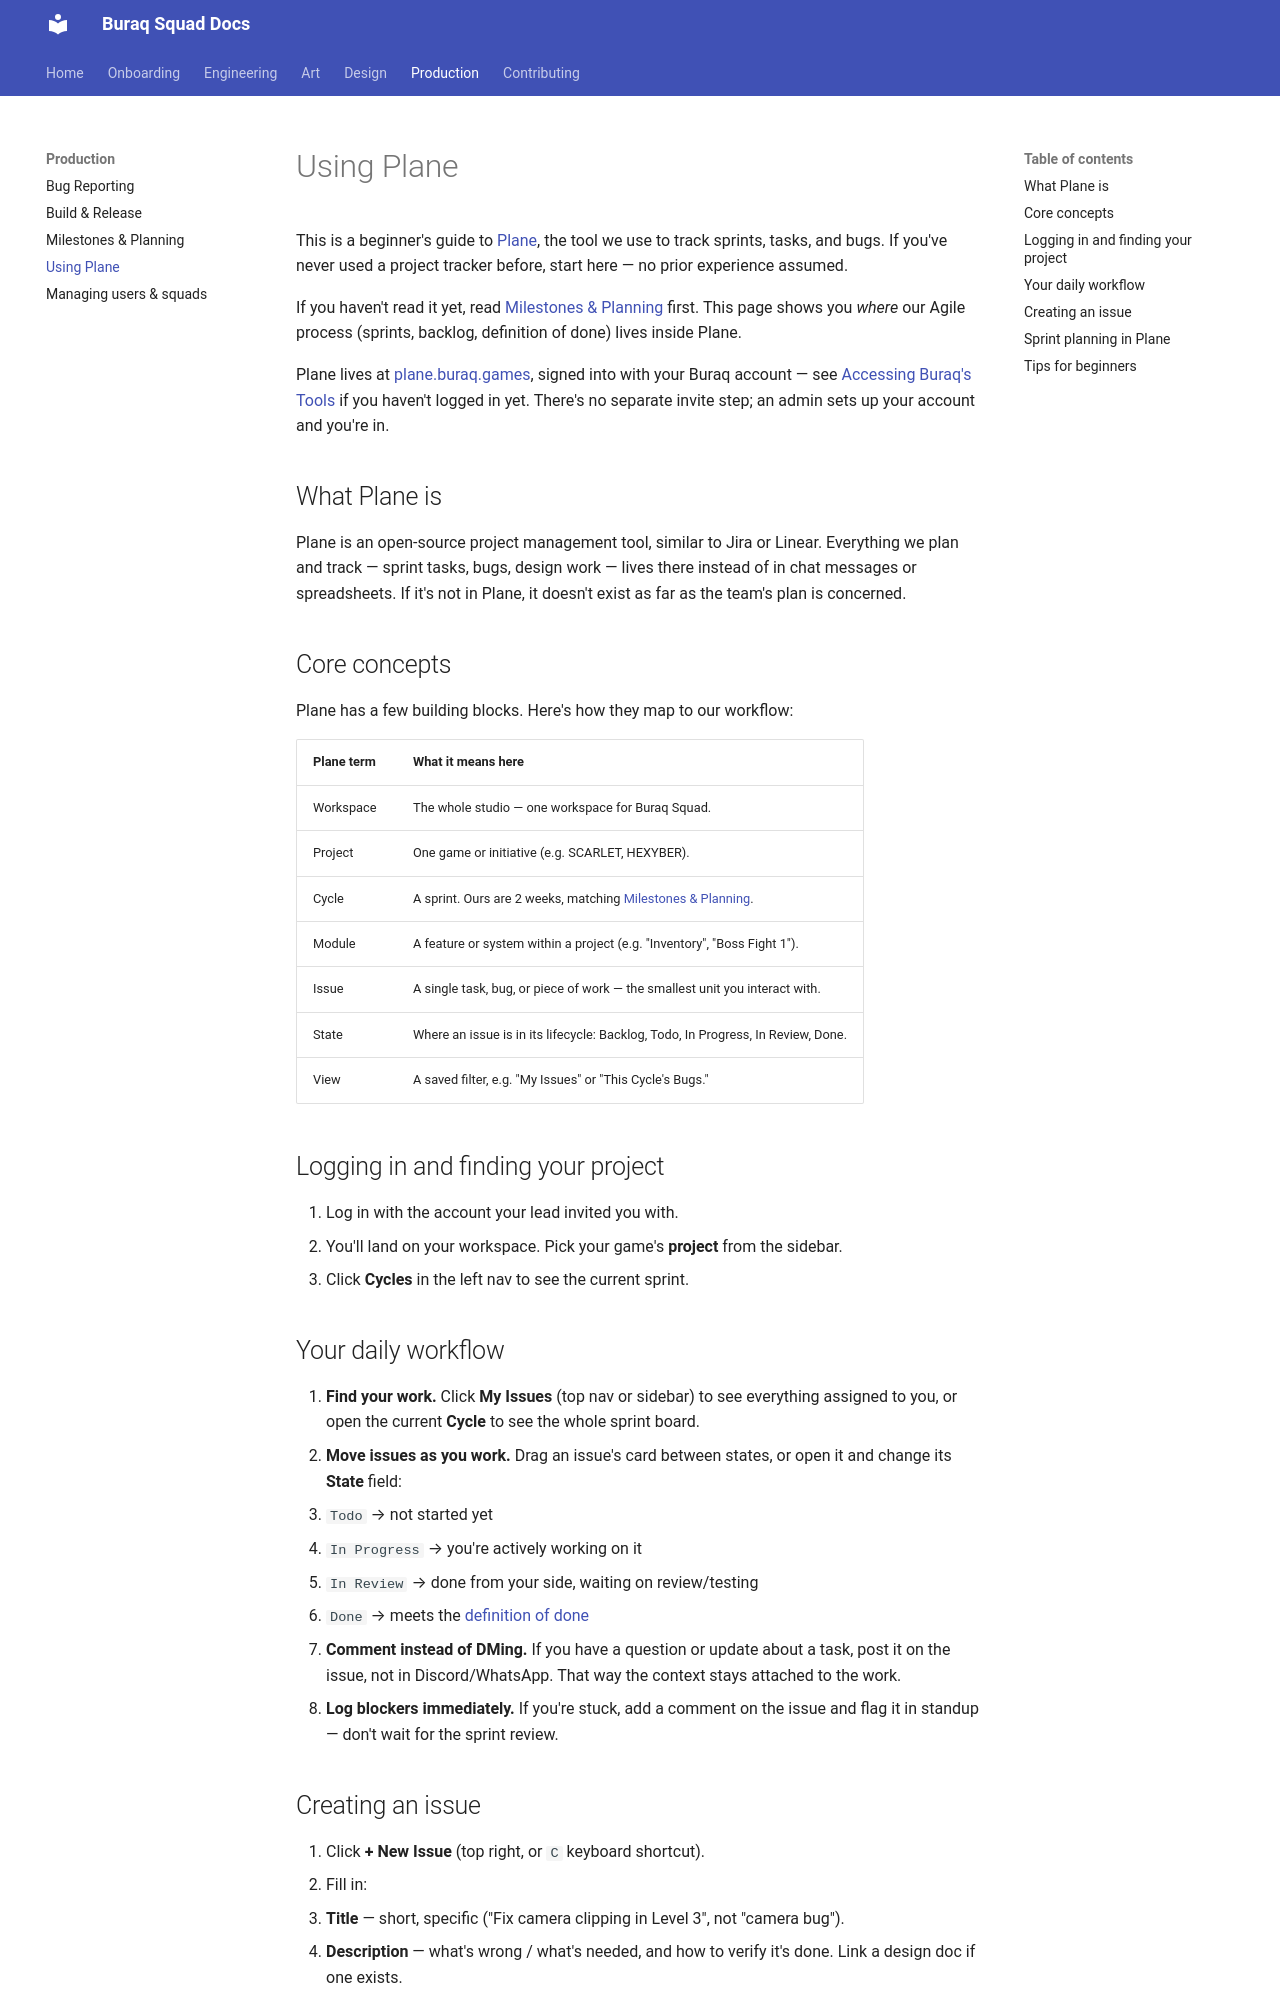

repository: buraq-games/docs · page: production/using-plane/index.html · generator: mkdocs

# Using Plane

This is a beginner's guide to [Plane](https://github.com/makeplane/plane), the
tool we use to track sprints, tasks, and bugs. If you've never used a project
tracker before, start here — no prior experience assumed.

If you haven't read it yet, read [Milestones & Planning](milestones-and-planning.md)
first. This page shows you *where* our Agile process (sprints, backlog,
definition of done) lives inside Plane.

Plane lives at [plane.buraq.games](https://plane.buraq.games), signed into
with your Buraq account — see
[Accessing Buraq's Tools](../onboarding/accessing-buraq-tools.md) if you
haven't logged in yet. There's no separate invite step; an admin sets up
your account and you're in.

## What Plane is

Plane is an open-source project management tool, similar to Jira or Linear.
Everything we plan and track — sprint tasks, bugs, design work — lives there
instead of in chat messages or spreadsheets. If it's not in Plane, it doesn't
exist as far as the team's plan is concerned.

## Core concepts

Plane has a few building blocks. Here's how they map to our workflow:

| Plane term  | What it means here                                                    |
| ----------- | ----------------------------------------------------------------------|
| Workspace   | The whole studio — one workspace for Buraq Squad.                     |
| Project     | One game or initiative (e.g. SCARLET, HEXYBER).                       |
| Cycle       | A sprint. Ours are 2 weeks, matching [Milestones & Planning](milestones-and-planning.md). |
| Module      | A feature or system within a project (e.g. "Inventory", "Boss Fight 1"). |
| Issue       | A single task, bug, or piece of work — the smallest unit you interact with. |
| State       | Where an issue is in its lifecycle: Backlog, Todo, In Progress, In Review, Done. |
| View        | A saved filter, e.g. "My Issues" or "This Cycle's Bugs."              |

## Logging in and finding your project

1. Log in with the account your lead invited you with.
2. You'll land on your workspace. Pick your game's **project** from the
   sidebar.
3. Click **Cycles** in the left nav to see the current sprint.

## Your daily workflow

1. **Find your work.** Click **My Issues** (top nav or sidebar) to see
   everything assigned to you, or open the current **Cycle** to see the
   whole sprint board.
2. **Move issues as you work.** Drag an issue's card between states, or
   open it and change its **State** field:
   - `Todo` → not started yet
   - `In Progress` → you're actively working on it
   - `In Review` → done from your side, waiting on review/testing
   - `Done` → meets the [definition of done](milestones-and-planning.md#definition-of-done)
3. **Comment instead of DMing.** If you have a question or update about a
   task, post it on the issue, not in Discord/WhatsApp. That way the
   context stays attached to the work.
4. **Log blockers immediately.** If you're stuck, add a comment on the
   issue and flag it in standup — don't wait for the sprint review.
